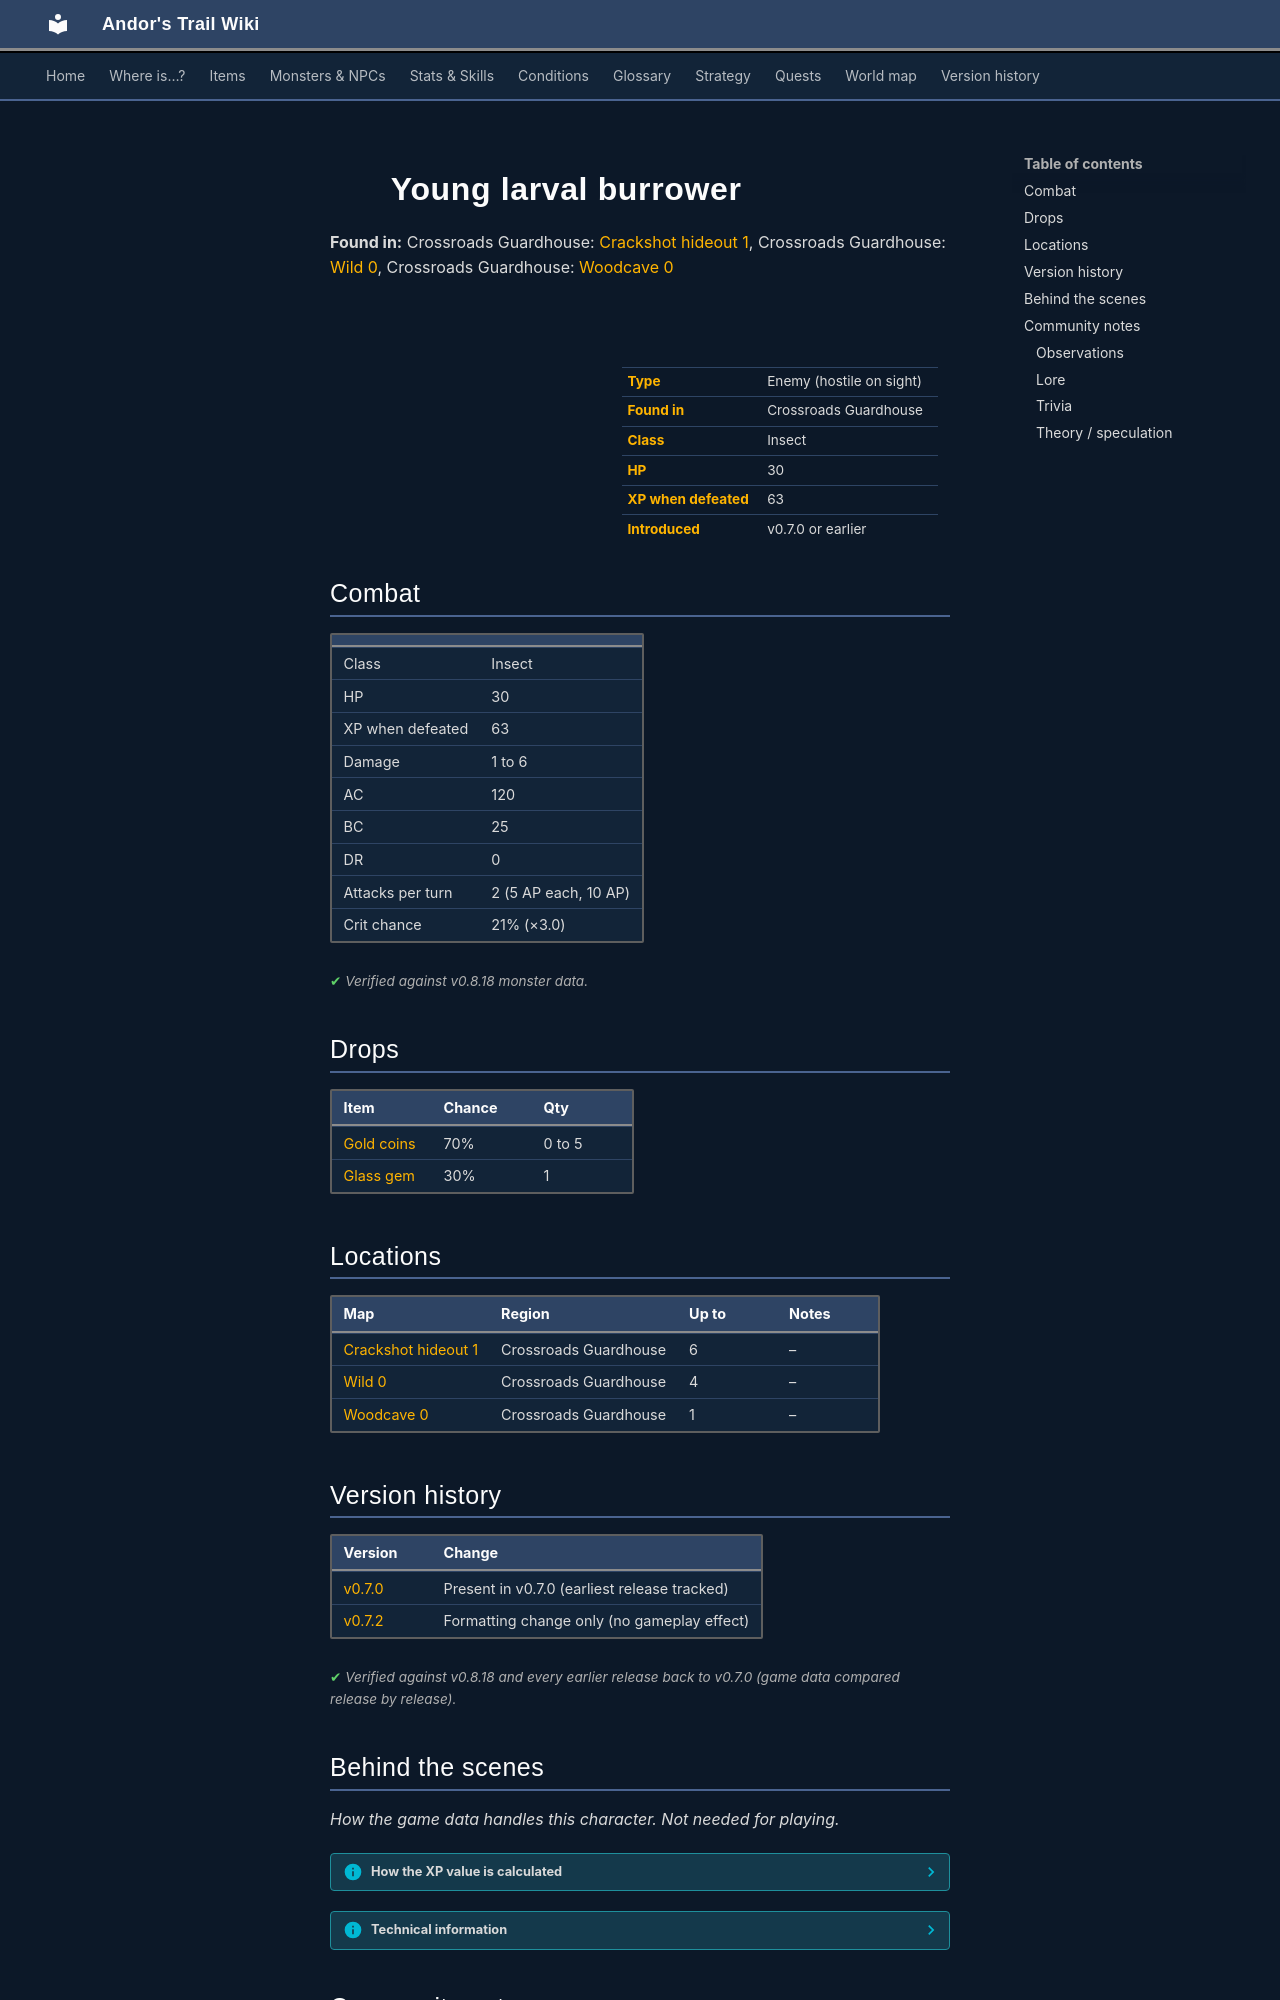

repository: asdfghjkl628/Andor-s-Trail-Wikiiii · page: monsters/young_larval_burrower/index.html · generator: mkdocs

---
description: "Young larval burrower is an enemy in Andor's Trail (insect) with 30 HP, worth 63 XP, found in Crossroads Guardhouse. Drops: Gold coins, Glass gem."
---

# ![](../assets/icons/monsters/monsters_rltiles2_164.png){ .sprite } Young larval burrower

**Found in:** Crossroads Guardhouse: [Crackshot hideout 1](../maps/crackshot_hideout1.md), Crossroads Guardhouse: [Wild 0](../maps/wild0.md), Crossroads Guardhouse: [Woodcave 0](../maps/woodcave0.md)

<div class="infobox" markdown>

<p class="ib-img"><img class="sprite" src="../../assets/icons/monsters/monsters_rltiles2_164.png" alt=""></p>

| | |
|---|---|
| **Type** | Enemy (hostile on sight) |
| **Found in** | Crossroads Guardhouse |
| **Class** | Insect |
| **HP** | 30 |
| **XP when defeated** | 63 |
| **Introduced** | v0.7.0 or earlier |

</div>

## Combat

| | |
|---|---|
| Class | Insect |
| HP | 30 |
| XP when defeated | 63 |
| Damage | 1 to 6 |
| AC | 120 |
| BC | 25 |
| DR | 0 |
| Attacks per turn | 2 (5 AP each, 10 AP) |
| Crit chance | 21% (×3.0) |


<p class="verified">Verified against v0.8.18 monster data.</p>

## Drops

| Item | Chance | Qty |
|---|---|---|
| [Gold coins](../items/gold.md) | 70% | 0 to 5 |
| [Glass gem](../items/gem1.md) | 30% | 1 |

## Locations

| Map | Region | Up to | Notes |
|---|---|---|---|
| [Crackshot hideout 1](../maps/crackshot_hideout1.md) | Crossroads Guardhouse | 6 | – |
| [Wild 0](../maps/wild0.md) | Crossroads Guardhouse | 4 | – |
| [Woodcave 0](../maps/woodcave0.md) | Crossroads Guardhouse | 1 | – |


## Version history

| Version | Change |
|---|---|
| [v0.7.0](../versions/0.7.0.md) | Present in v0.7.0 (earliest release tracked) |
| [v0.7.2](../versions/0.7.2.md) | Formatting change only (no gameplay effect) |

<p class="verified">Verified against v0.8.18 and every earlier release back to v0.7.0 (game data compared release by release).</p>


## Behind the scenes

*How the game data handles this character. Not needed for playing.*

??? info "How the XP value is calculated"

    The game computes each enemy's experience value when it loads the data (`MonsterTypeParser.java`):

    XP = ⌈(attacks per turn × attack chance × average damage × (1 + critical skill × critical multiplier) × 3 + HP × (1 + block chance) + 9 × damage resistance) × 0.7⌉

    Percentages are used as fractions (e.g. 60% = 0.6). Enemies whose attacks inflict a condition are worth 50 XP more. The More Exp skill adds a percentage on top.

??? info "Technical information"

    | | |
    |---|---|
    | Entry ID | `young_larval_burrower` |
    | Type (wiki) | Enemy |
    | Spawn group | `larva_1` |
    | Loot table | `larva_1` |
    | Conversation | – |
    | Faction | – |
    | Movement | – |
    | Icon | `monsters_rltiles2:164` |
    | Defined in | `res/raw/monsterlist_v0610_monsters1.json` |

    Raw data:

    ```json
    {
     "id": "young_larval_burrower",
     "name": "Young larval burrower",
     "iconID": "monsters_rltiles2:164",
     "maxHP": 30,
     "maxAP": 10,
     "moveCost": 5,
     "monsterClass": "insect",
     "attackDamage": {
      "min": 1,
      "max": 6
     },
     "spawnGroup": "larva_1",
     "droplistID": "larva_1",
     "attackCost": 5,
     "attackChance": 120,
     "criticalSkill": 35,
     "criticalMultiplier": 3.0,
     "blockChance": 25
    }
    ```


## Community notes

<small>Written by players, not generated from game data. **Observations**: what players notice in-game · **Lore**: the in-world story · **Trivia**: real-world facts, references, development history · **Theory / speculation**: unconfirmed ideas; may just be unfinished content</small>

### Observations

*No notes yet. Contributions are welcome: [add a note](https://github.com/asdfghjkl628/Andor-s-Trail-Wikiiii/new/main/notes/monsters?filename=young_larval_burrower.md&value=%23%23%20Observations%0A%0A%3C%21--%20what%20players%20notice%20in-game%20--%3E%0A%0A%23%23%20Lore%0A%0A%3C%21--%20the%20in-world%20story%20--%3E%0A%0A%23%23%20Trivia%0A%0A%3C%21--%20real-world%20facts%2C%20references%2C%20development%20history%20--%3E%0A%0A%23%23%20Theory%20/%20speculation%0A%0A%3C%21--%20unconfirmed%20ideas%3B%20may%20just%20be%20unfinished%20content%20--%3E%0A).*
